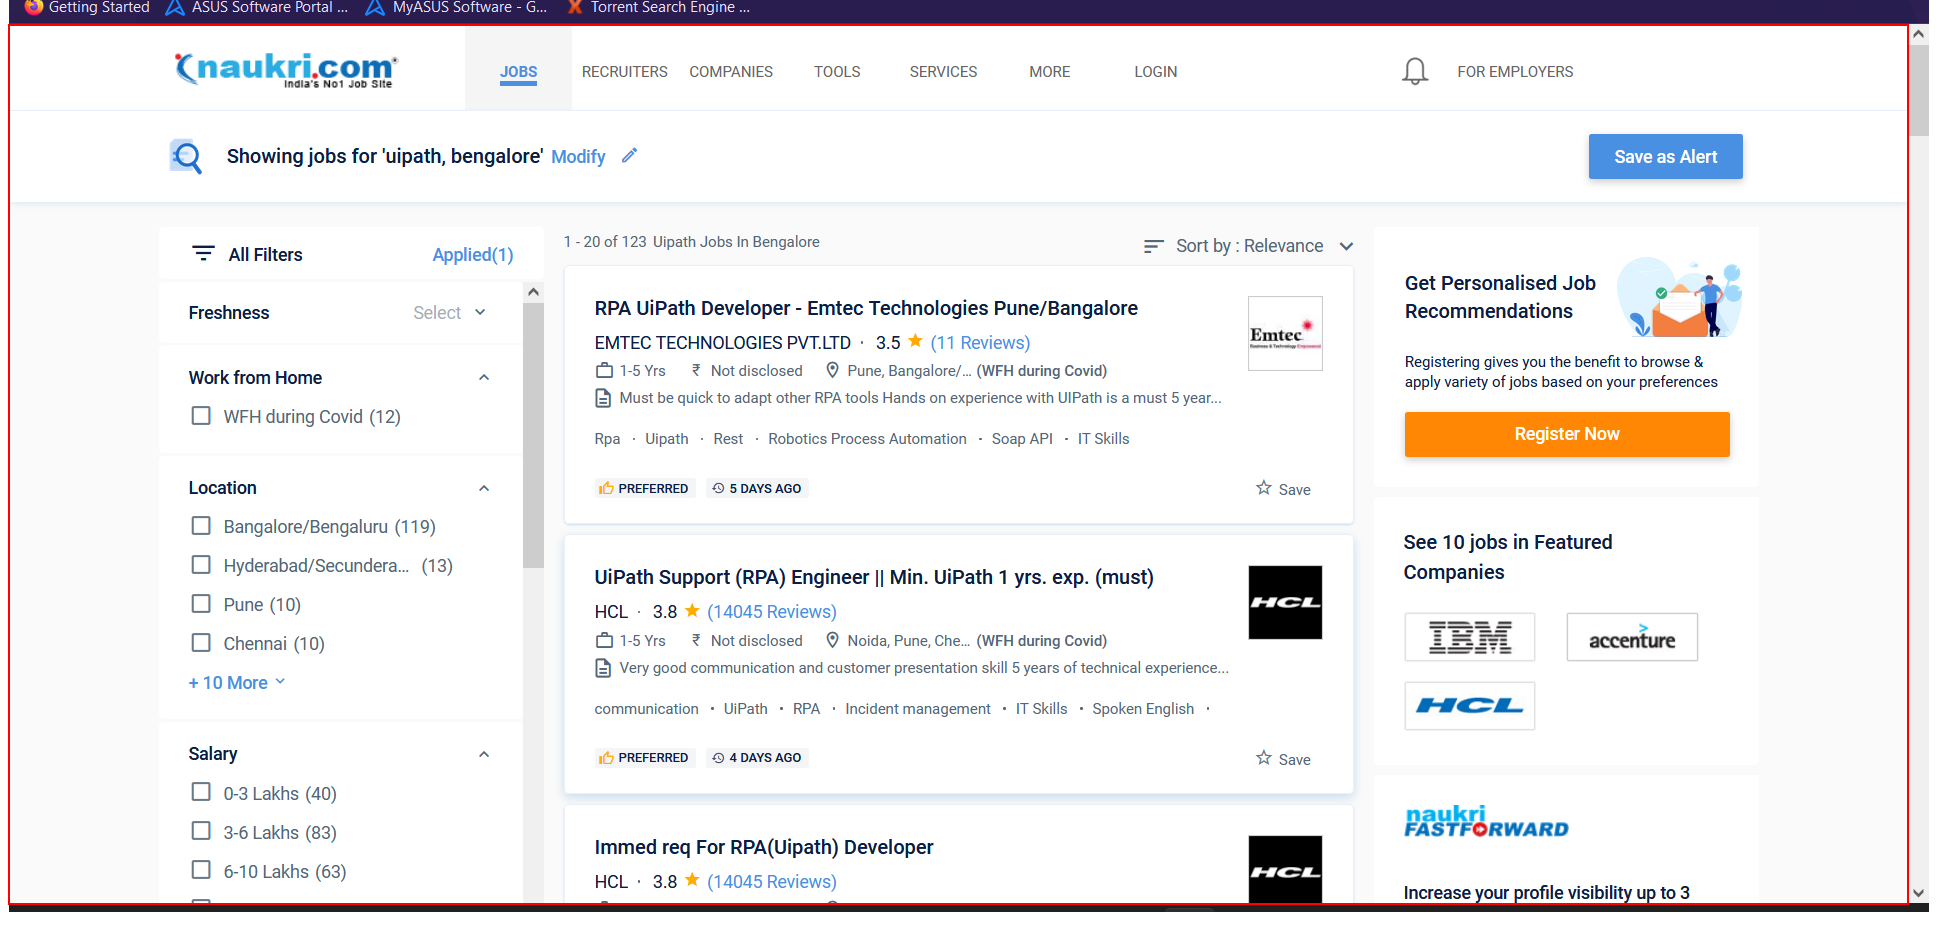
Task: Transactional Process
Workflow: Sequence - Copy

Step 1: get-text from the element

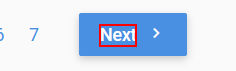
Step 2: click on the element 'Next'